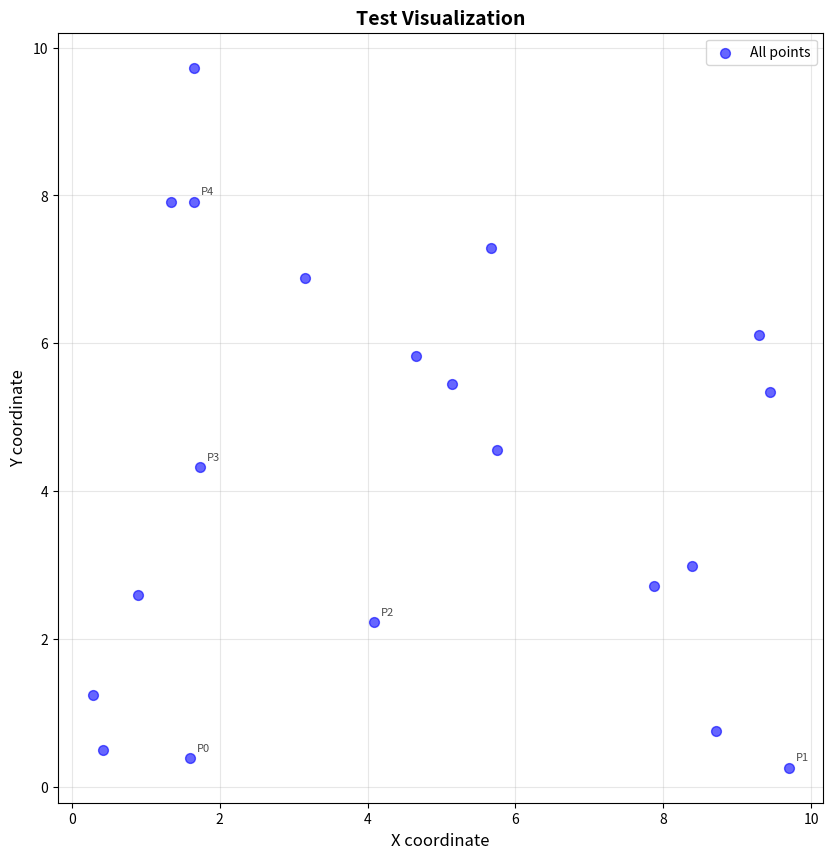

The matplotlib source for this figure:
import matplotlib.pyplot as plt
import matplotlib.patches as patches
from matplotlib.patches import Rectangle, Circle, FancyBboxPatch
import numpy as np

class VisualizationElements:
    
    def __init__(self):
        self.fig = None
        self.ax = None
        self.colors = {
            'left_half': 'lightblue',
            'right_half': 'lightcoral',
            'strip': 'yellow',
            'division_line': 'black',
            'delta_boundary': 'green',
            'left_pair': 'blue',
            'right_pair': 'red',
            'overall_pair': 'purple',
            'comparison_box': 'orange',
            'points': 'blue',
            'text_bg': 'wheat'
        }
        
    def create_figure(self, figsize=(14, 10)):
        self.fig, self.ax = plt.subplots(figsize=figsize)
        return self.fig, self.ax
    
    def plot_all_points(self, points, color='blue', size=50, alpha=0.6, label='All points'):
        self.ax.scatter(points[:, 0], points[:, 1], 
                       c=color, s=size, alpha=alpha, label=label, zorder=2)
    
    def plot_half_points(self, points, half_name='left', alpha=0.3, size=100):
        color = self.colors['left_half'] if half_name == 'left' else self.colors['right_half']
        label = 'Left half' if half_name == 'left' else 'Right half'
        
        self.ax.scatter(points[:, 0], points[:, 1], 
                       c=color, s=size, alpha=alpha, label=label, zorder=1)
    
    def draw_division_line(self, x_coord, linestyle='--', linewidth=2, label='Division line'):
        self.ax.axvline(x=x_coord, color=self.colors['division_line'], 
                       linestyle=linestyle, linewidth=linewidth, label=label, zorder=3)
    
    def draw_delta_boundaries(self, mid_x, delta, y_min, y_max):
        strip_left = mid_x - delta
        strip_right = mid_x + delta
        
        self.ax.axvline(x=strip_left, color=self.colors['delta_boundary'], 
                       linestyle=':', linewidth=1.5, alpha=0.7, 
                       label=f'δ = {delta:.3f} boundary', zorder=3)
        self.ax.axvline(x=strip_right, color=self.colors['delta_boundary'], 
                       linestyle=':', linewidth=1.5, alpha=0.7, zorder=3)
        
        return strip_left, strip_right
    
    def draw_strip_rectangle(self, strip_left, strip_right, y_min, y_max, delta):
        strip_rect = Rectangle(
            (strip_left, y_min - 1), 
            strip_right - strip_left, 
            (y_max - y_min) + 2,
            linewidth=0, 
            facecolor=self.colors['strip'], 
            alpha=0.2,
            label=f'Strip width 2δ = {2*delta:.3f}',
            zorder=0
        )
        self.ax.add_patch(strip_rect)
    
    def draw_pair_connection(self, pair, color, linewidth=2, alpha=0.7, 
                             linestyle='-', label=None, zorder=4):
        if pair:
            self.ax.plot([pair[0][0], pair[1][0]], 
                        [pair[0][1], pair[1][1]], 
                        color=color, linewidth=linewidth, 
                        linestyle=linestyle, alpha=alpha, label=label, zorder=zorder)
    
    def highlight_points(self, points, color, size=150, marker='*', 
                         edgecolors='black', linewidth=1, zorder=5):
        if points:
            x_coords = [p[0] for p in points]
            y_coords = [p[1] for p in points]
            self.ax.scatter(x_coords, y_coords, 
                          c=color, s=size, marker=marker, 
                          edgecolors=edgecolors, linewidth=linewidth, zorder=zorder)
    
    def draw_comparison_boxes(self, strip_points, delta, frequency=3):
        if len(strip_points) > 0:
            strip_sorted = strip_points[np.argsort(strip_points[:, 1])]
            
            for i, point in enumerate(strip_sorted):
                if i % frequency == 0:  
                    y_range_bottom = point[1] - delta
                    y_range_top = point[1] + delta
                    
                    rect = Rectangle(
                        (point[0] - 0.1, y_range_bottom), 
                        0.2, 
                        y_range_top - y_range_bottom,
                        linewidth=1, 
                        edgecolor=self.colors['comparison_box'], 
                        facecolor='none',
                        alpha=0.5,
                        zorder=2
                    )
                    self.ax.add_patch(rect)
                    
                    circle = Circle(
                        (point[0], point[1]),
                        radius=0.05,
                        color=self.colors['comparison_box'],
                        alpha=0.5,
                        zorder=3
                    )
                    self.ax.add_patch(circle)
    
    def add_point_labels(self, points, offset=(5, 5), fontsize=8, alpha=0.7):
        for i, point in enumerate(points):
            self.ax.annotate(f'P{i}', (point[0], point[1]), 
                           xytext=offset, textcoords='offset points', 
                           fontsize=fontsize, alpha=alpha, zorder=6)
    
    def add_text_box(self, text, position=(0.02, 0.98), fontsize=10):
        props = dict(boxstyle='round', facecolor=self.colors['text_bg'], alpha=0.5)
        self.ax.text(position[0], position[1], text, transform=self.ax.transAxes, 
                    fontsize=fontsize, verticalalignment='top', bbox=props, zorder=7)
    
    def customize_plot(self, title, xlabel='X coordinate', ylabel='Y coordinate'):
        self.ax.set_xlabel(xlabel, fontsize=12)
        self.ax.set_ylabel(ylabel, fontsize=12)
        self.ax.set_title(title, fontsize=14, fontweight='bold')
        self.ax.legend(loc='upper right', fontsize=10)
        self.ax.grid(True, alpha=0.3)
        self.ax.set_aspect('equal')
    
    def save_plot(self, filename='closest_pair_viz.png', dpi=150):
        plt.tight_layout()
        self.fig.savefig(filename, dpi=dpi, bbox_inches='tight')
        print(f"Plot saved to {filename}")
    
    def show_plot(self):
        plt.show()

if __name__ == "__main__":
    viz_elements = VisualizationElements()
    viz_elements.create_figure()
    
    dummy_points = np.random.rand(20, 2) * 10
    viz_elements.plot_all_points(dummy_points)
    viz_elements.add_point_labels(dummy_points[:5])
    viz_elements.customize_plot("Test Visualization")
    viz_elements.show_plot()
